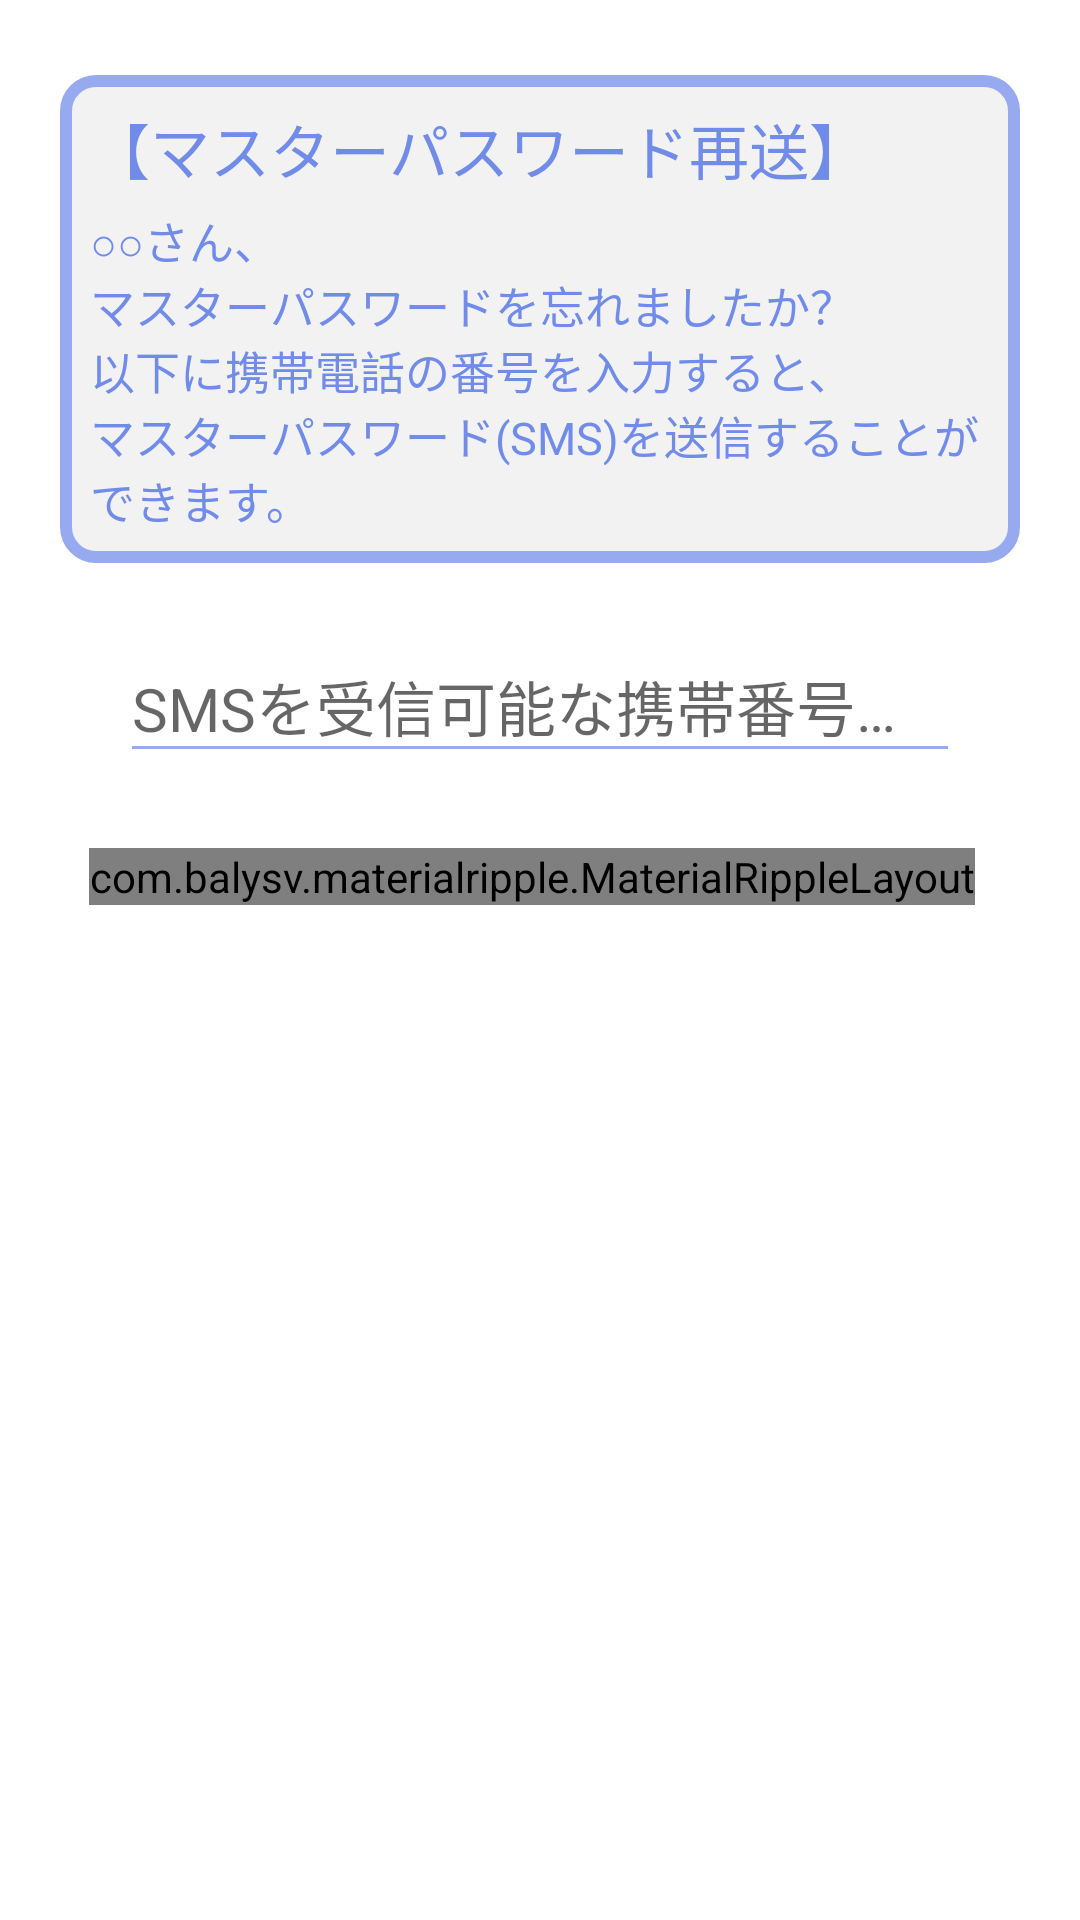

Produce the Android XML layout that renders to this screen, including the resource entries it uses.
<!-- AndroidManifest.xml: application theme AppTheme -->
<!-- res/layout/content_iforgot.xml -->
<?xml version="1.0" encoding="utf-8"?>
<android.support.v4.widget.NestedScrollView
    xmlns:android="http://schemas.android.com/apk/res/android"
    xmlns:app="http://schemas.android.com/apk/res-auto"
    xmlns:tools="http://schemas.android.com/tools"
    android:layout_width="match_parent"
    android:layout_height="match_parent"
    android:background="@color/passGeneAllBack"
    app:layout_behavior="@string/appbar_scrolling_view_behavior"
    tools:context="com.bizan.mobile10.passgene.IForgot"
    tools:showIn="@layout/activity_iforgot">

    <LinearLayout android:layout_width="match_parent"
                  android:layout_height="match_parent"
                  android:background="@color/passGeneAllBack"
                  android:orientation="vertical">

        <LinearLayout android:layout_width="match_parent"
                      android:layout_height="wrap_content"
                      android:layout_marginBottom="15dp"
                      android:layout_marginLeft="20dp"
                      android:layout_marginRight="20dp"
                      android:layout_marginTop="25dp"
                      android:background="@drawable/flame_style_pg"
                      android:orientation="vertical"
                      android:padding="10dp">

            <TextView android:layout_width="match_parent"
                      android:layout_height="wrap_content"
                      android:text="@string/guide_title_iforgot"
                      android:textColor="@color/passGeneTextBlue"
                      android:focusable="true"
                      android:focusableInTouchMode="true"
                      android:layout_marginBottom="5dp"
                      android:textSize="20dp">
                <requestFocus />
            </TextView>

            <TextView android:layout_width="match_parent"
                      android:layout_height="wrap_content"
                      android:id="@+id/txvIForgot"
                      android:text="@string/guide_text_iforgot"
                      android:textColor="@color/passGeneTextBlue"
                      android:textSize="15dp"/>

        </LinearLayout>

        <LinearLayout android:layout_width="match_parent"
                      android:layout_height="wrap_content"
                      android:layout_marginLeft="20dp"
                      android:layout_marginRight="20dp"
                      android:layout_marginBottom="20dp"
                      android:orientation="vertical">

            <android.support.design.widget.TextInputLayout
                android:id="@+id/tilSmsNum"
                android:layout_width="match_parent"
                android:layout_height="wrap_content"
                android:layout_marginLeft="20dp"
                app:hintTextAppearance="@style/EditTextHint"
                android:layout_marginRight="20dp">

                <EditText
                    android:id="@+id/edtSmsNum"
                    android:layout_width="match_parent"
                    android:layout_height="wrap_content"
                    android:layout_marginBottom="5dp"
                    android:layout_marginTop="5dp"
                    android:textColor="@color/passGeneTextBlue"
                    android:textColorHint="@color/passGeneTextBlue"
                    android:textCursorDrawable="@color/passGeneBackgroundBlue"
                    android:digits="0123456789"
                    android:hint="@string/hint_iforgot"
                    android:inputType="numberDecimal"
                    android:singleLine="true"
                    android:maxLength="11"
                    android:textSize="20sp"
                    android:theme="@style/EditTextColorControl"/>

            </android.support.design.widget.TextInputLayout>

        </LinearLayout>
        <LinearLayout android:layout_width="match_parent"
                      android:layout_height="wrap_content"
                      android:orientation="horizontal"
                      android:gravity="center">

            <com.balysv.materialripple.MaterialRippleLayout
                android:layout_width="wrap_content"
                android:layout_height="wrap_content"
                app:mrl_rippleOverlay="true"
                android:layout_marginRight="5dp"
                android:layout_gravity="center_horizontal"
                >

                <Button android:id="@+id/btnIForgot1"
                        android:layout_width="150dp"
                        android:layout_height="100dp"
                        android:background="@drawable/pass_blue_button"
                        android:elevation="4dp"
                        android:padding="2dp"
                        android:text="SMSを\n送信"
                        android:textColor="#ffffff"
                        android:textSize="25sp"/>

            </com.balysv.materialripple.MaterialRippleLayout>

            
                
                
                
                
                

            
                    
                    
                    
                    
                    
                    
                    
                    

            

        </LinearLayout>

    </LinearLayout>

</android.support.v4.widget.NestedScrollView>
<!-- res/layout/activity_iforgot.xml (included above) -->
<?xml version="1.0" encoding="utf-8"?>
<android.support.design.widget.CoordinatorLayout
    xmlns:android="http://schemas.android.com/apk/res/android"
    xmlns:app="http://schemas.android.com/apk/res-auto"
    xmlns:tools="http://schemas.android.com/tools"
    android:layout_width="match_parent"
    android:layout_height="match_parent"
    android:fitsSystemWindows="true"
    tools:context="com.bizan.mobile10.passgene.IForgot">

    <android.support.design.widget.AppBarLayout
        android:id="@+id/app_bar"
        android:layout_width="match_parent"
        android:layout_height="@dimen/app_bar_height"
        android:fitsSystemWindows="true"
        android:theme="@style/AppTheme.AppBarOverlay">

        <android.support.design.widget.CollapsingToolbarLayout
            android:id="@+id/toolbar_layout"
            android:layout_width="match_parent"
            android:layout_height="match_parent"
            android:fitsSystemWindows="true"
            app:contentScrim="?attr/colorPrimary"
            app:layout_scrollFlags="scroll|exitUntilCollapsed">

            <android.support.v7.widget.Toolbar
                android:id="@+id/toolbar"
                android:layout_width="match_parent"
                android:layout_height="?attr/actionBarSize"
                app:layout_collapseMode="pin"
                app:popupTheme="@style/AppTheme.PopupOverlay"/>

        </android.support.design.widget.CollapsingToolbarLayout>
    </android.support.design.widget.AppBarLayout>

    <include layout="@layout/content_iforgot"/>

</android.support.design.widget.CoordinatorLayout>
<!-- resources referenced by this layout -->
<resources>
  <color name="passGeneAllBack">#ffffff</color>                   パスじぇね地のバックグラウンドホワイト
  <color name="passGeneBackgroundBlue">#97aaef</color>            パスじぇねバックグラウンドブルー
  <color name="passGeneTextBlue">#718be9</color>                  パスじぇねテキストブルー
  <!-- drawable flame_style_pg (drawable) -->
  <?xml version="1.0" encoding="utf-8"?>
  <shape xmlns:android="http://schemas.android.com/apk/res/android"
         android:shape="rectangle">
  
      
      <solid android:color="@color/passGeneCardBackgroundGray"/>
  
      
      <corners android:radius="10dp"/>
  
      
      <stroke
          android:width="4dp"
          android:color="@color/passGeneBackgroundBlue" />
  
  </shape>
  <!-- drawable pass_blue_button (drawable) -->
  <?xml version="1.0" encoding="utf-8"?>
          <shape xmlns:android="http://schemas.android.com/apk/res/android">
              <corners android:radius="2dp" />
              <solid android:color="@color/passGeneBackgroundBlue" />
          </shape>
  <!-- drawable pass_red_button (drawable) -->
  <?xml version="1.0" encoding="utf-8"?>
  <selector xmlns:android="http://schemas.android.com/apk/res/android">
      <item>
          <shape>
              <corners android:radius="2dp" />
              <solid android:color="@color/passGeneDeleteRed" />
          </shape>
      </item>
  </selector>
  <string name="guide_text_iforgot">
          ○○さん、\nマスターパスワードを忘れましたか？\n以下に携帯電話の番号を入力すると、\nマスターパスワード(SMS)を送信することができます。
      </string>
  <string name="guide_title_iforgot">【マスターパスワード再送】</string>
  <string name="hint_iforgot">SMSを受信可能な携帯番号を入力して下さい。</string>
  <style name="AppTheme.AppBarOverlay" parent="ThemeOverlay.AppCompat.Dark.ActionBar" />
  <style name="AppTheme.PopupOverlay" parent="ThemeOverlay.AppCompat.Light" />
  <style name="EditTextColorControl" parent="Widget.AppCompat.EditText">
          <item name="colorControlNormal">@color/passGeneBackgroundBlue</item>
          <item name="colorControlActivated">@color/passGeneBackgroundBlue</item>
          <item name="colorControlHighlight">@color/passGeneBackgroundBlue</item>
      </style>
  <style name="EditTextHint" parent="@style/TextAppearance.Design.Hint">
          <item name="android:textColor">@color/passGeneTextBlue</item>
          <item name="android:textSize">12sp</item>
      </style>
  <style name="AppTheme" parent="Theme.AppCompat.Light.NoActionBar">
          
  
          <item name="android:textCursorDrawable">@color/passGeneBackgroundBlue</item>
  
          <item name="colorPrimary">@color/passGeneBackgroundBlue</item>
          <item name="colorPrimaryDark">@color/passGeneBackgroundBlue</item>
          <item name="colorAccent">@color/passGeneBackgroundBlue</item>
          <item name="android:editTextStyle">@style/EditTextColorControl</item>
          <item name="android:textColorSecondary">@color/passGeneBackgroundBlue</item>
      </style>
  <color name="passGeneCardBackgroundGray">#f2f2f2</color>        パスじぇねカードバックグラウンドグレイ
  <color name="passGeneDeleteRed">#f74347</color>                 パスじぇねカードバックグラウンドレッド
</resources>
